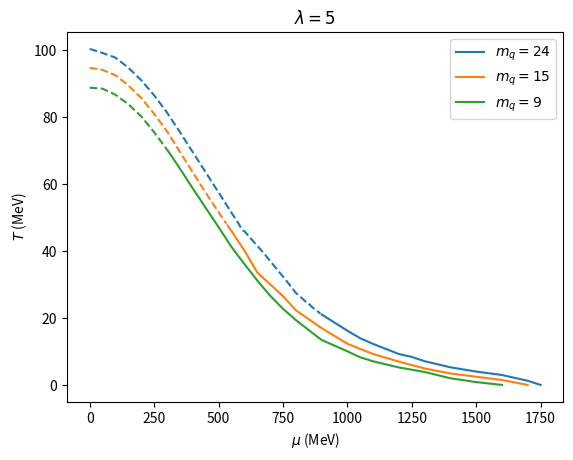

The matplotlib source for this figure: (Note: this script raises an exception after producing the figure.)
#!/usr/bin/env python3
# -*- coding: utf-8 -*-
"""
Created on Thu Mar 30 11:40:52 2023

@author: seanbartz
"""

import numpy as np
import matplotlib.pyplot as plt

cross_lambda_24_muValues=np.array([0,
50,
100,
150,
200,
250,
300,
350,
400,
450,
500,
550,
575,
580,
585,
595,
600,
675,
775,
800,
825,
835,
845,
850,
860,
865,
870,
875,
885,
890,
895])

cross_lambda_24_Temps=np.array([100.36,
99.14,
97.75,
94.75,
91.04,
86.5,
81.36,
75.52,
69.53,
63.52,
57.53,
51.47,
48.52,
47.9,
47.2,
46.06122449,
45.96326531,
39.40816327,
30,
27.5,
25.8,
25.1,
24.425,
24.32,
23.475,
23.15,
22.83,
22.5375,
21.9325,
21.6375,
21.3455])

FO_lambda_24_muValues=np.array([900,
1000,
1050,
1075,
1100,
1200,
1250,
1300,
1400,
1500,
1600,
1700,
1750])

FO_lambda_24_Temps=np.array([21.0577551020408,
16.2,
13.94,
13.08,
12.25,
9.23,
8.36,
7.08,
5.26,
3.99,
2.96,
1.23,
0])

cross_lambda_15_muValues=np.array([0,
50,
100,
150,
200,
250,
300,
350,
400,
450,
500,
525,
530])

cross_lambda_15_Temps=np.array([94.72,
94.1,
92.5,
89.46,
85.73,
80.95,
75.76,
69.63,
63.5,
57.45,
51.6,
48.78,
48.21825])

FO_lambda_15_muValues=np.array([535,
550,
600,
650,
670,
750,
800,
900,
1000,
1050,
1100,
1200,
1300,
1400,
1500,
1600,
1700])

FO_lambda_15_Temps=np.array([47.65994898,
46,
40.19,
33.64,
32.19,
26.53,
22.3,
16.97,
12.31,
10.75,
9.23,
6.96,
4.914,
3.432,
2.439,
1.471,
0])

cross_lambda_9_muValues=np.array([0,
50,
100,
150,
200,
250,
300,
302])

cross_lambda_9_Temps=np.array([88.76,
88.49,
86.67,
83.84,
80.21,
75.49,
70.28653,
70.07065])

FO_lambda_9_muValues=np.array([303,
304,
305,
310,
325,
350,
400,
450,
500,
550,
600,
650,
700,
750,
800,
850,
900,
1000,
1050,
1100,
1200,
1300,
1400,
1500,
1600])

FO_lambda_9_Temps=np.array([69.96229861,
69.85351,
69.744327,
69.1935,
67.5126,
64.6352,
58.6996,
52.92,
47.14,
41.243,
36.15,
31.23,
26.665,
22.753,
19.38,
16.379,
13.43,
10.04,
8.25,
7.05,
5.224,
3.865,
1.989,
0.851,
0])

plt.title('$\lambda=5$')
#define the standard colors
colors = plt.rcParams['axes.prop_cycle'].by_key()['color']
plt.plot(cross_lambda_24_muValues,cross_lambda_24_Temps,'--',color=colors[0])
plt.plot(FO_lambda_24_muValues,FO_lambda_24_Temps,color=colors[0],label='$m_q=24$')
plt.plot(cross_lambda_15_muValues,cross_lambda_15_Temps,'--',color=colors[1])
plt.plot(FO_lambda_15_muValues,FO_lambda_15_Temps,label='$m_q=15$',color=colors[1])
plt.plot(cross_lambda_9_muValues,cross_lambda_9_Temps,'--',color=colors[2])
plt.plot(FO_lambda_9_muValues,FO_lambda_9_Temps,label='$m_q=9$',color=colors[2])
#label the axes
plt.xlabel('$\mu$ (MeV)')
plt.ylabel('$T$ (MeV)')

#make a legend
plt.legend()

#save plot as a pdf in a subfolder called "plots"
plt.savefig('plots/phaseDiagramPlot_mq_9_15_24_lambda_5.pdf')

#save plot as an eps in a subfolder called "plots"
plt.savefig('plots/phaseDiagramPlot_mq_9_15_24_lambda_5.eps')

#save plot as a jpg in a subfolder called "plots"
plt.savefig('plots/phaseDiagramPlot_mq_9_15_24_lambda_5.jpg')

plt.show()